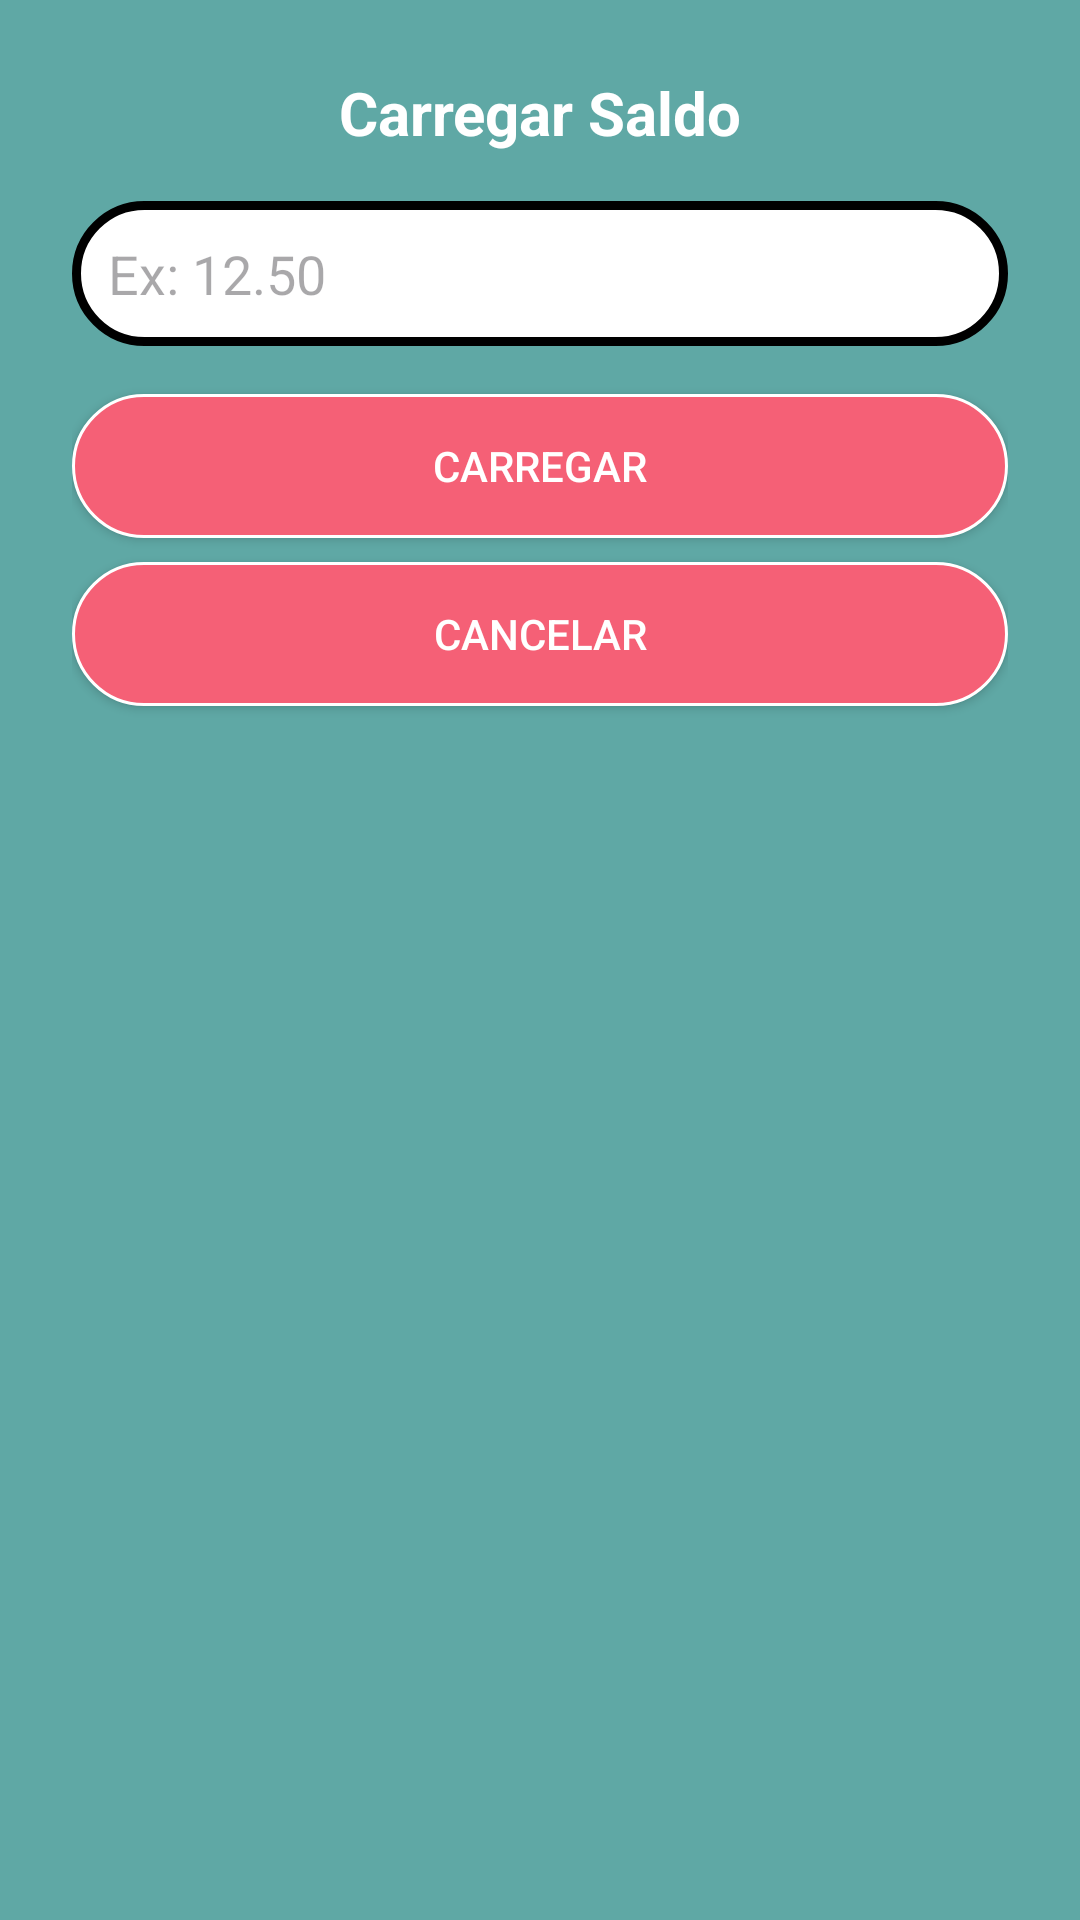

Write the Android layout XML for this screen, with the resource values it uses.
<!-- AndroidManifest.xml: application theme Theme.JaponMarkey -->
<!-- res/layout/bottom_sheet_saldo.xml -->
<?xml version="1.0" encoding="utf-8"?>
<LinearLayout xmlns:android="http://schemas.android.com/apk/res/android"
    android:layout_width="match_parent"
    android:layout_height="wrap_content"
    xmlns:app="http://schemas.android.com/apk/res-auto"
    android:orientation="vertical"
    android:padding="24dp"
    android:background="@color/darkTeal">


    <TextView

        android:layout_width="match_parent"
        android:layout_height="wrap_content"
        android:text="Carregar Saldo"
        android:textSize="20sp"
        android:textStyle="bold"
        android:gravity="center"
        android:layout_marginBottom="16dp"
        android:textColor="@color/white"/>

    <EditText
        android:id="@+id/editValor"
        android:layout_width="match_parent"
        android:layout_height="wrap_content"
        android:hint="Ex: 12.50"
        android:inputType="numberDecimal"
        android:textSize="18sp"
        android:padding="12dp"
        android:background="@drawable/white_background_edit_text"
        android:layout_marginBottom="16dp" />


    <Button
        android:id="@+id/btnCarregar"
        android:layout_width="match_parent"
        android:layout_height="wrap_content"
        android:text="CARREGAR"
        android:textColor="@color/white"
        android:layout_marginBottom="8dp"
        android:background="@drawable/pink_button"
        app:backgroundTint="@null"/>

    <Button
        android:id="@+id/btnCancelar"
        android:layout_width="match_parent"
        android:layout_height="wrap_content"
        android:text="CANCELAR"
        android:textColor="@color/white"
        android:background="@drawable/pink_button"
        app:backgroundTint="@null"/>

</LinearLayout>
<!-- resources referenced by this layout -->
<resources>
  <color name="darkTeal">#5fa8a5</color>
  <color name="white">#FFFFFFFF</color>
  <!-- drawable pink_button (drawable) -->
  <?xml version="1.0" encoding="utf-8"?>
  <shape xmlns:android="http://schemas.android.com/apk/res/android">
      <solid android:color="@color/pink"/>
      <stroke
          android:width="1dp"
          android:color="#ffffff"
          />
      <corners android:radius="24dp" />
  </shape>
  <!-- drawable white_background_edit_text (drawable) -->
  <?xml version="1.0" encoding="utf-8"?>
  <shape xmlns:android="http://schemas.android.com/apk/res/android">
      <solid android:color="#ffffff"/>
      <stroke
          android:width="3dp"
          android:color="#000000"
          />
      <corners android:radius="24dp" />
  </shape>
  <style name="Theme.JaponMarkey" parent="Base.Theme.JaponMarkey" />
  <color name="pink">#f56076</color>
  <style name="Base.Theme.JaponMarkey" parent="Theme.Material3.DayNight.NoActionBar">
          
          
      </style>
</resources>
